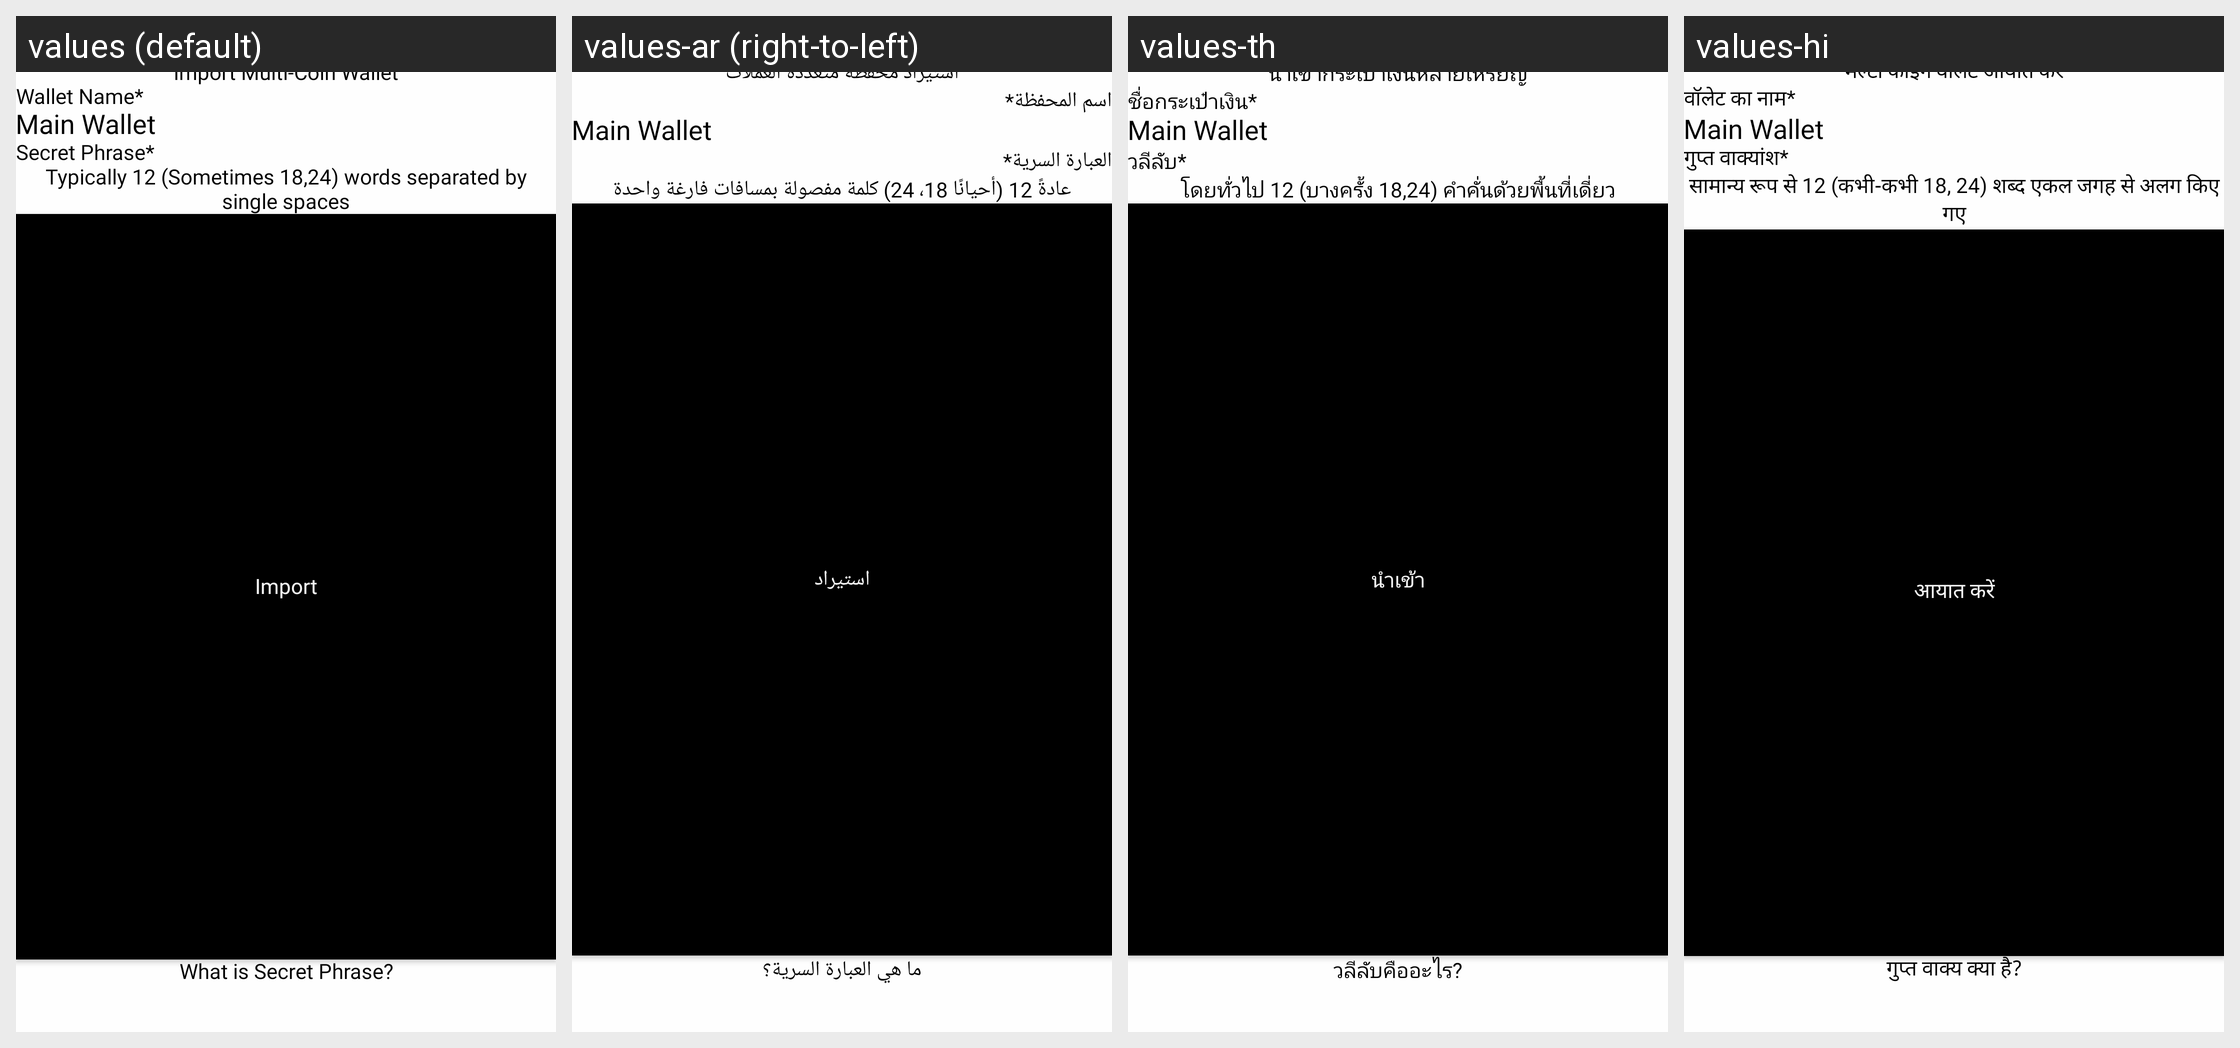

Locale-by-locale string values for the Android screen shown in this grid:
Android screen res/layout/fragment_import_multi_wallet.xml rendered under 4 locales, left to right: values (default), values-ar (right-to-left), values-th, values-hi. Device: Nexus 5 (rendered at 1080×1920; each locale shown at half size, 540×960, under a caption strip naming it); theme Theme.Plutope.
Strings drawn on this screen, with the default value and each locale's value (text and hints the layout hard-codes, and strings that could not be matched under every locale, appear in the picture but are not listed):

import_multi_coin_wallet
  values: Import Multi-Coin Wallet
  values-ar: استيراد محفظة متعددة العملات
  values-th: นำเข้ากระเป๋าเงินหลายเหรียญ
  values-hi: मल्टी कॉइन वॉलेट आयात करें

wallet_name
  values: Wallet Name*
  values-ar: اسم المحفظة*
  values-th: ชื่อกระเป๋าเงิน*
  values-hi: वॉलेट का नाम*

main_wallet
  values: Main Wallet
  values-ar: Main Wallet  [not translated; the default value is used]
  values-th: Main Wallet  [not translated; the default value is used]
  values-hi: Main Wallet  [not translated; the default value is used]

phrase_label
  values: Secret Phrase*
  values-ar: العبارة السرية*
  values-th: วลีลับ*
  values-hi: गुप्त वाक्यांश*

typically_12_sometimes_18_24_words_seprated_by_single_spaces
  values: Typically 12 (Sometimes 18,24) words separated by single spaces
  values-ar: عادةً 12 (أحيانًا 18، 24) كلمة مفصولة بمسافات فارغة واحدة
  values-th: โดยทั่วไป 12 (บางครั้ง 18,24) คำคั่นด้วยพื้นที่เดี่ยว
  values-hi: सामान्य रूप से 12 (कभी-कभी 18, 24) शब्द एकल जगह से अलग किए गए

import_
  values: Import
  values-ar: استيراد
  values-th: นำเข้า
  values-hi: आयात करें

what_is_secret_phrase
  values: What is Secret Phrase?
  values-ar: ما هي العبارة السرية؟
  values-th: วลีลับคืออะไร?
  values-hi: गुप्त वाक्य क्या है?
